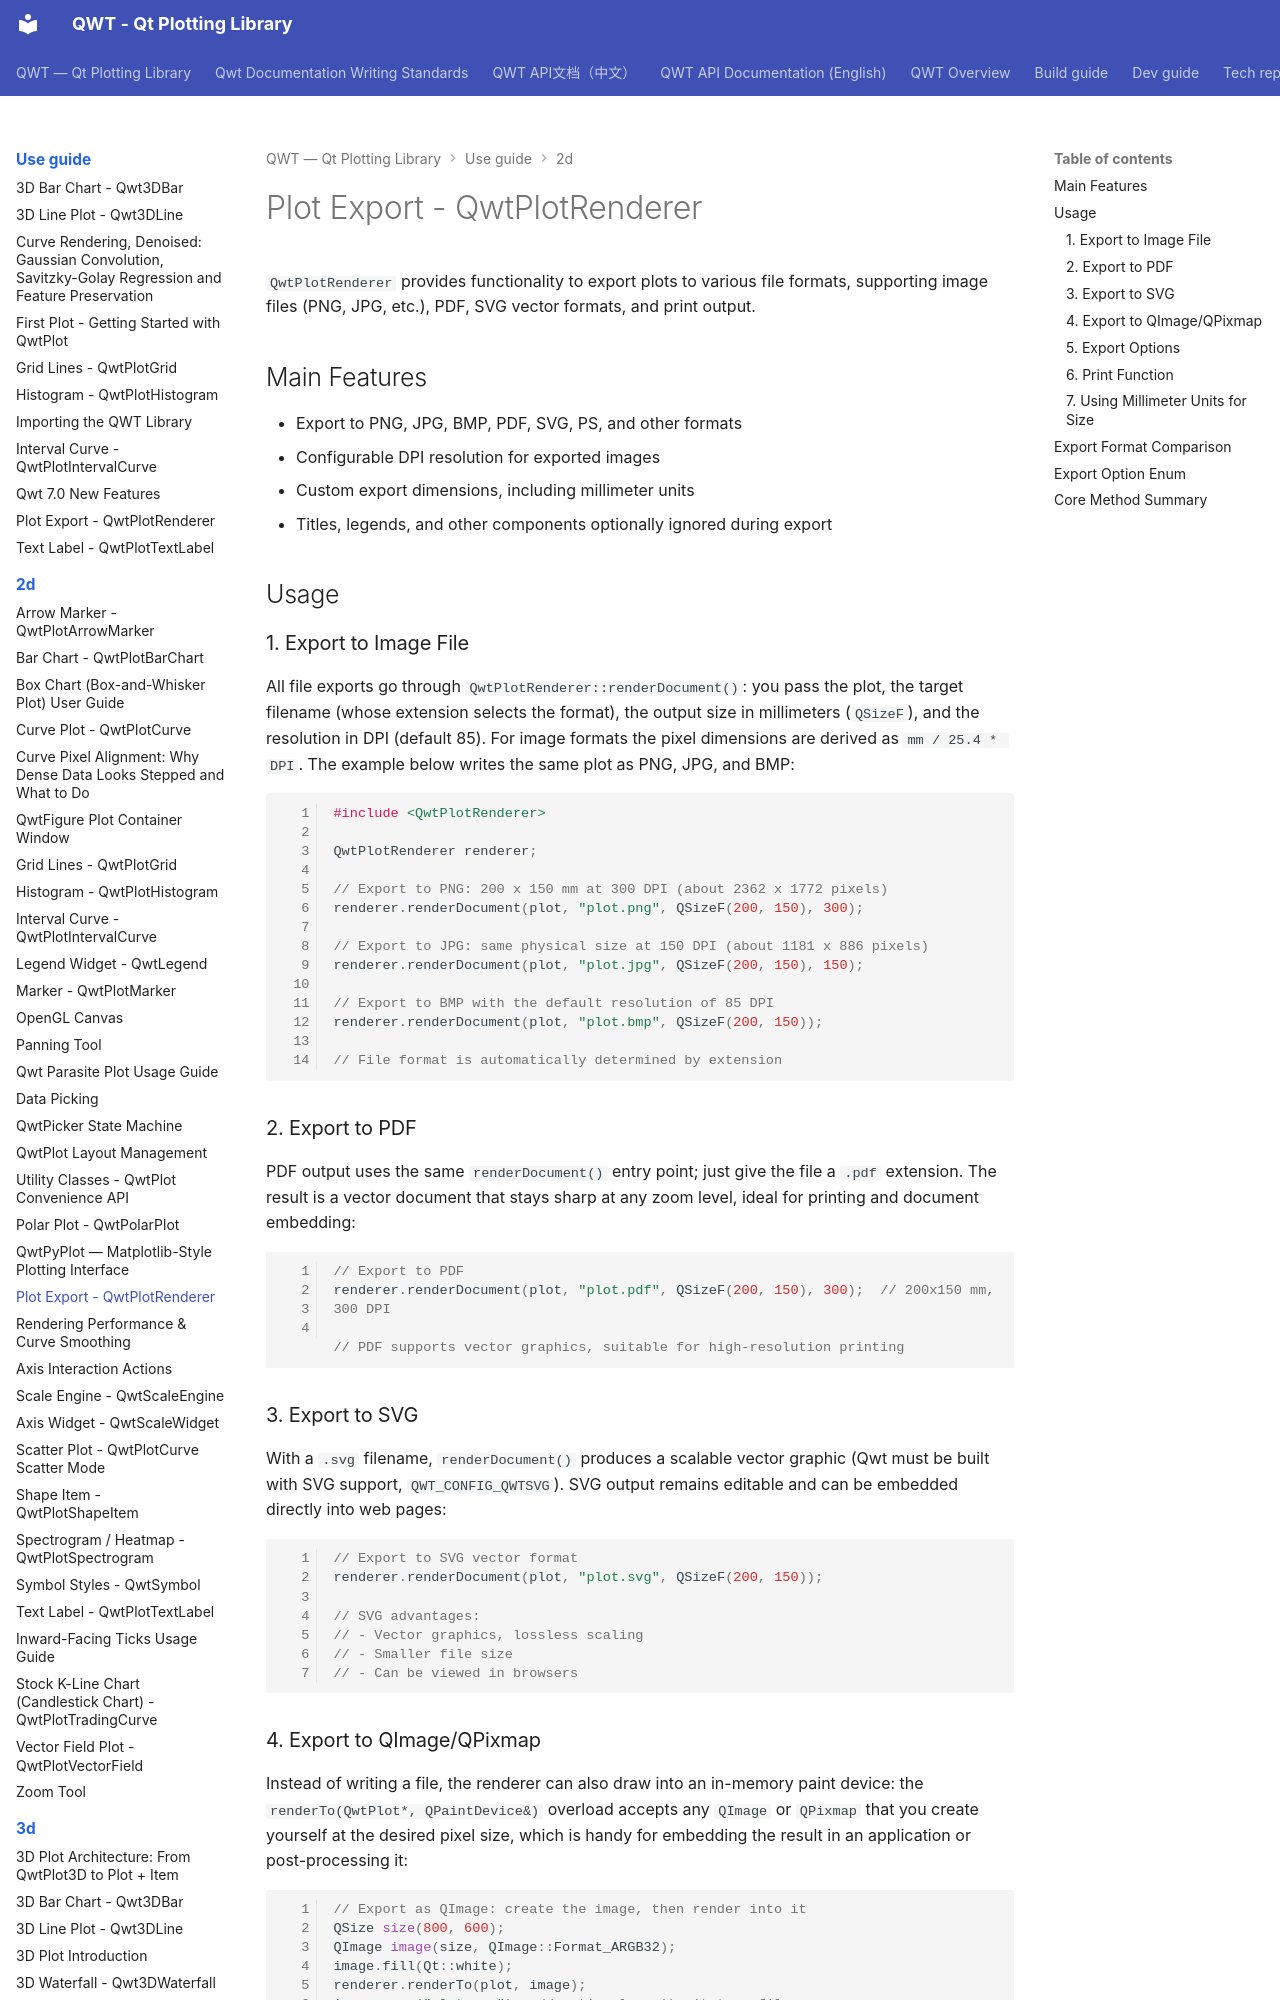

repository: czyt1988/QWT · page: use-guide/2d/renderer/index.html · generator: mkdocs

# Plot Export - QwtPlotRenderer

`QwtPlotRenderer` provides functionality to export plots to various file formats, supporting image files (PNG, JPG, etc.), PDF, SVG vector formats, and print output.

## Main Features

- Export to PNG, JPG, BMP, PDF, SVG, PS, and other formats
- Configurable DPI resolution for exported images
- Custom export dimensions, including millimeter units
- Titles, legends, and other components optionally ignored during export

## Usage

### 1. Export to Image File

All file exports go through `QwtPlotRenderer::renderDocument()`: you pass the plot, the target filename (whose extension selects the format), the output size in millimeters (`QSizeF`), and the resolution in DPI (default 85). For image formats the pixel dimensions are derived as `mm / 25.4 * DPI`. The example below writes the same plot as PNG, JPG, and BMP:

```cpp
#include <QwtPlotRenderer>

QwtPlotRenderer renderer;

// Export to PNG: 200 x 150 mm at 300 DPI (about 2362 x 1772 pixels)
renderer.renderDocument(plot, "plot.png", QSizeF(200, 150), 300);

// Export to JPG: same physical size at 150 DPI (about 1181 x 886 pixels)
renderer.renderDocument(plot, "plot.jpg", QSizeF(200, 150), 150);

// Export to BMP with the default resolution of 85 DPI
renderer.renderDocument(plot, "plot.bmp", QSizeF(200, 150));

// File format is automatically determined by extension
```

### 2. Export to PDF

PDF output uses the same `renderDocument()` entry point; just give the file a `.pdf` extension. The result is a vector document that stays sharp at any zoom level, ideal for printing and document embedding:

```cpp
// Export to PDF
renderer.renderDocument(plot, "plot.pdf", QSizeF(200, 150), 300);  // 200x150 mm, 300 DPI

// PDF supports vector graphics, suitable for high-resolution printing
```

### 3. Export to SVG

With a `.svg` filename, `renderDocument()` produces a scalable vector graphic (Qwt must be built with SVG support, `QWT_CONFIG_QWTSVG`). SVG output remains editable and can be embedded directly into web pages:

```cpp
// Export to SVG vector format
renderer.renderDocument(plot, "plot.svg", QSizeF(200, 150));

// SVG advantages:
// - Vector graphics, lossless scaling
// - Smaller file size
// - Can be viewed in browsers
```
